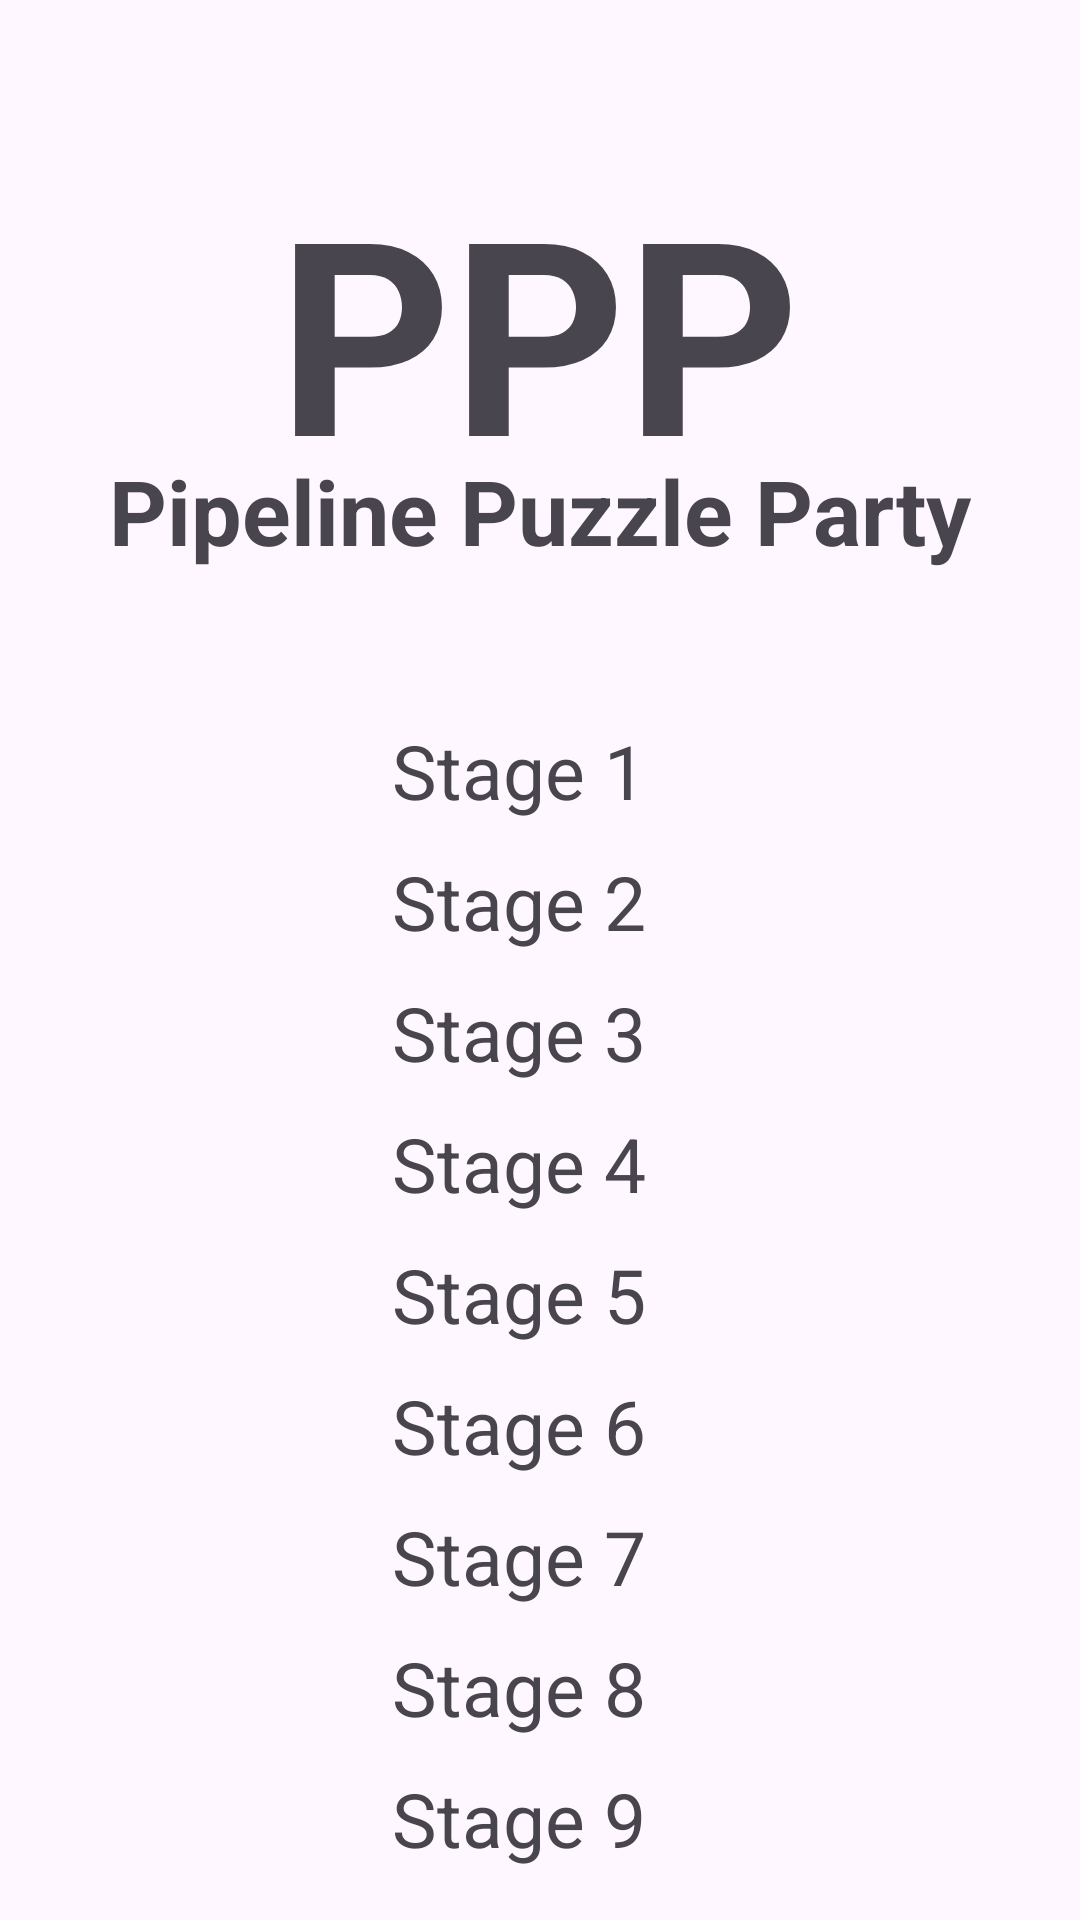

The Android layout XML behind this screen, and the referenced resources:
<!-- AndroidManifest.xml: application theme Theme.Ppp -->
<!-- res/layout/activity_main.xml -->
<?xml version="1.0" encoding="utf-8"?>
<androidx.constraintlayout.widget.ConstraintLayout xmlns:android="http://schemas.android.com/apk/res/android"
    xmlns:app="http://schemas.android.com/apk/res-auto"
    xmlns:tools="http://schemas.android.com/tools"
    android:id="@+id/main"
    android:layout_width="match_parent"
    android:layout_height="match_parent"
    tools:context=".MainActivity">

    <RelativeLayout xmlns:android="http://schemas.android.com/apk/res/android"
        xmlns:tools="http://schemas.android.com/tools"
        android:layout_width="match_parent"
        android:layout_height="match_parent"
        tools:context=".MainActivity">

        <TextView
            android:id="@+id/textViewTitle"
            android:layout_width="wrap_content"
            android:layout_height="wrap_content"
            android:text="PPP"
            android:textSize="90sp"
            android:textStyle="bold"
            android:layout_centerHorizontal="true"
            android:layout_marginTop="50dp"/>

        <TextView
            android:id="@+id/textViewSubTitle"
            android:layout_width="wrap_content"
            android:layout_height="wrap_content"
            android:text="Pipeline Puzzle Party"
            android:textSize="30sp"
            android:textStyle="bold"
            android:layout_centerHorizontal="true"
            android:layout_marginTop="150dp"/>

        <LinearLayout
            android:id="@+id/stageList"
            android:layout_width="wrap_content"
            android:layout_height="wrap_content"
            android:orientation="vertical"
            android:layout_centerInParent="true"
            android:layout_below="@id/textViewTitle"
            android:layout_marginTop="70dp">

            <TextView
                android:id="@+id/stage1"
                android:layout_width="wrap_content"
                android:layout_height="wrap_content"
                android:text="Stage 1"
                android:textSize="25sp"
                android:layout_marginBottom="10dp"
                android:onClick="openStage1"/>

            <TextView
                android:id="@+id/stage2"
                android:layout_width="wrap_content"
                android:layout_height="wrap_content"
                android:text="Stage 2"
                android:textSize="25sp"
                android:layout_marginBottom="10dp"
                android:onClick="openStage2"/>

            <TextView
                android:id="@+id/stage3"
                android:layout_width="wrap_content"
                android:layout_height="wrap_content"
                android:text="Stage 3"
                android:textSize="25sp"
                android:layout_marginBottom="10dp"
                android:onClick="openStage3"/>

            <TextView
                android:id="@+id/stage4"
                android:layout_width="wrap_content"
                android:layout_height="wrap_content"
                android:text="Stage 4"
                android:textSize="25sp"
                android:layout_marginBottom="10dp"
                android:onClick="openStage4"/>

            <TextView
                android:id="@+id/stage5"
                android:layout_width="wrap_content"
                android:layout_height="wrap_content"
                android:text="Stage 5"
                android:textSize="25sp"
                android:layout_marginBottom="10dp"
                android:onClick="openStage5"/>

            <TextView
                android:id="@+id/stage6"
                android:layout_width="wrap_content"
                android:layout_height="wrap_content"
                android:text="Stage 6"
                android:textSize="25sp"
                android:layout_marginBottom="10dp"
                android:onClick="openStage6"/>

            <TextView
                android:id="@+id/stage7"
                android:layout_width="wrap_content"
                android:layout_height="wrap_content"
                android:text="Stage 7"
                android:textSize="25sp"
                android:layout_marginBottom="10dp"
                android:onClick="openStage7"/>

            <TextView
                android:id="@+id/stage8"
                android:layout_width="wrap_content"
                android:layout_height="wrap_content"
                android:text="Stage 8"
                android:textSize="25sp"
                android:layout_marginBottom="10dp"
                android:onClick="openStage8"/>

            <TextView
                android:id="@+id/stage9"
                android:layout_width="wrap_content"
                android:layout_height="wrap_content"
                android:text="Stage 9"
                android:textSize="25sp"
                android:layout_marginBottom="10dp"
                android:onClick="openStage9"/>

            <TextView
                android:id="@+id/stage10"
                android:layout_width="wrap_content"
                android:layout_height="wrap_content"
                android:text="Stage 10"
                android:textSize="25sp"
                android:layout_marginBottom="10dp"
                android:onClick="openStage10"/>
        </LinearLayout>

    </RelativeLayout>

</androidx.constraintlayout.widget.ConstraintLayout>
<!-- resources referenced by this layout -->
<resources>
  <style name="Theme.Ppp" parent="Base.Theme.Ppp" />
  <style name="Base.Theme.Ppp" parent="Theme.Material3.DayNight.NoActionBar">
          
          
      </style>
</resources>
